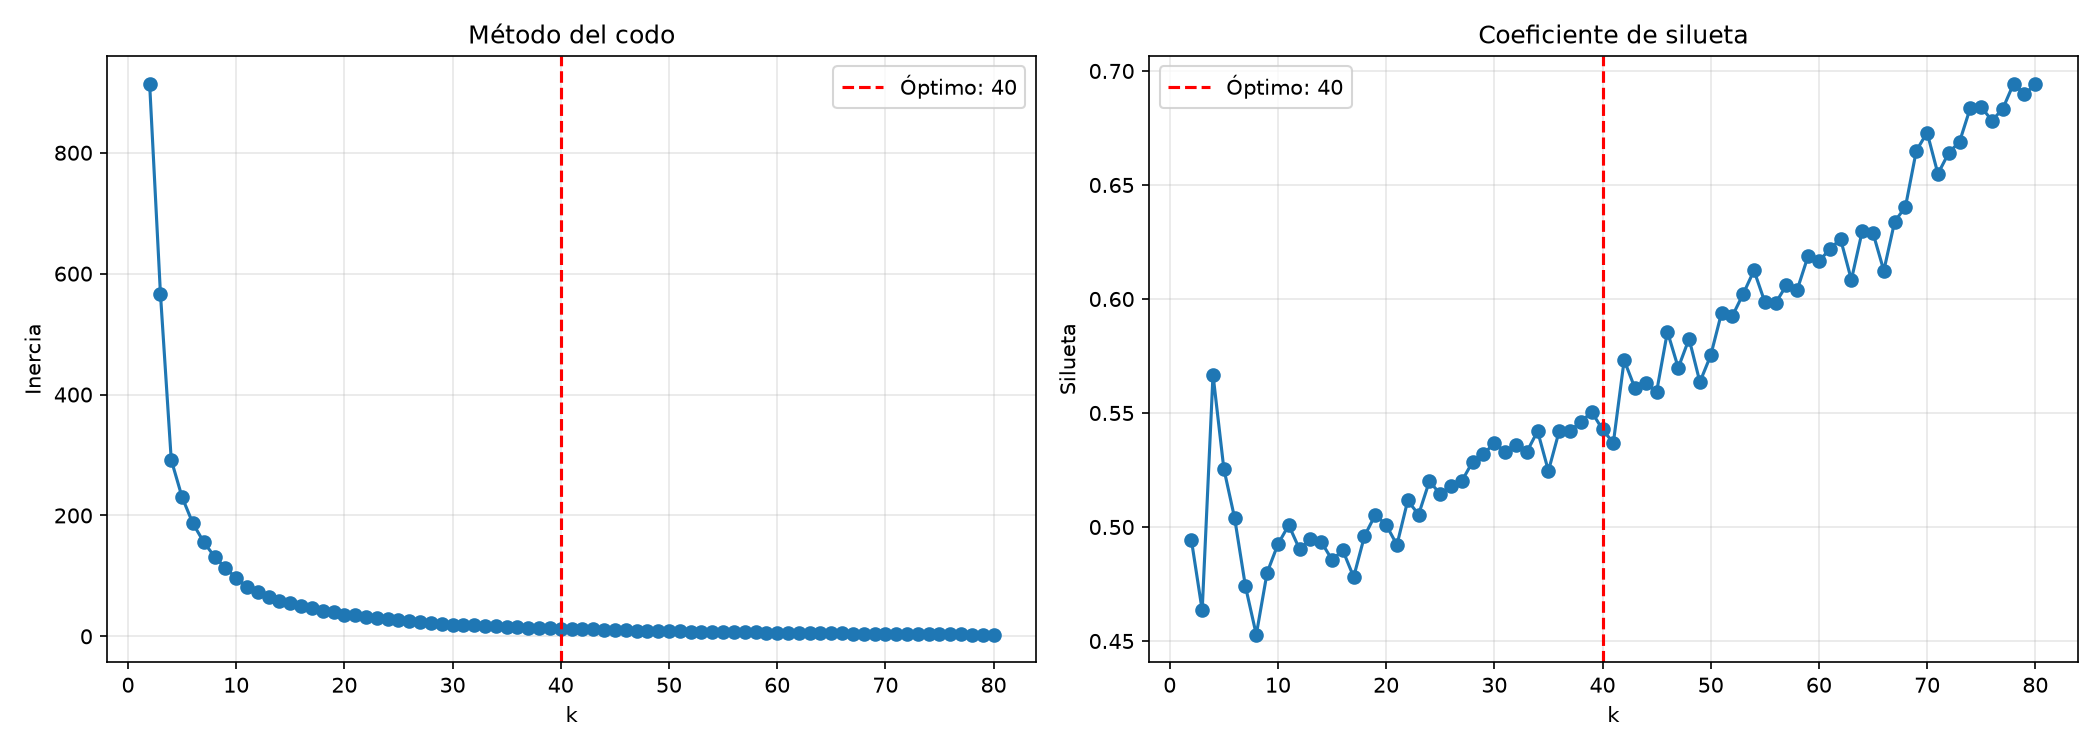

The table this chart was drawn from, first rows:
k, inercia, silueta, calinski_harabasz, davies_bouldin
78, 2.917, 0.6945, 2035, 0.4059
80, 2.729, 0.6941, 2099, 0.3859
79, 2.816, 0.6898, 2071, 0.4068
75, 3.319, 0.6842, 1888, 0.4311
74, 3.346, 0.6839, 1908, 0.4283
77, 3.083, 0.6835, 1960, 0.4091
76, 3.231, 0.6782, 1904, 0.4238
70, 4.072, 0.673, 1689, 0.436
73, 3.657, 0.669, 1778, 0.4439
69, 4.099, 0.665, 1711, 0.4791
72, 3.736, 0.6641, 1773, 0.4588
71, 3.827, 0.6549, 1764, 0.4761
68, 4.204, 0.6404, 1701, 0.5034
67, 4.484, 0.6339, 1626, 0.4646
64, 5.113, 0.6297, 1515, 0.5015
65, 4.871, 0.6289, 1558, 0.481
62, 5.554, 0.6263, 1453, 0.4973
61, 5.787, 0.6219, 1424, 0.5275
59, 5.98, 0.6188, 1438, 0.5055
60, 5.926, 0.6165, 1420, 0.5072
54, 7.321, 0.6125, 1314, 0.5531
66, 4.8, 0.6124, 1550, 0.4883
63, 5.426, 0.6084, 1457, 0.5204
57, 6.669, 0.6061, 1347, 0.5333
58, 6.407, 0.6042, 1372, 0.5361
53, 7.662, 0.6022, 1285, 0.5755
55, 7.129, 0.5987, 1319, 0.56
56, 6.996, 0.5982, 1313, 0.5168
51, 8.199, 0.5939, 1259, 0.5816
52, 7.953, 0.5925, 1268, 0.5481
46, 10.01, 0.5856, 1170, 0.5847
48, 9.365, 0.5825, 1188, 0.5684
50, 8.657, 0.5753, 1222, 0.5517
42, 11.67, 0.5732, 1119, 0.5974
47, 9.628, 0.5698, 1185, 0.5724
4, 291.9, 0.5668, 619.5, 0.5951
49, 8.964, 0.5636, 1210, 0.5677
44, 10.69, 0.563, 1156, 0.5942
43, 11.41, 0.5609, 1113, 0.5803
45, 10.2, 0.5593, 1179, 0.6294
39, 13.09, 0.5505, 1090, 0.6102
38, 13.88, 0.5461, 1059, 0.6235
40, 12.49, 0.5428, 1109, 0.6394
37, 14.41, 0.5422, 1053, 0.6337
36, 14.98, 0.5421, 1046, 0.6117
34, 16.41, 0.5421, 1020, 0.6259
30, 19.52, 0.5369, 989.8, 0.6315
41, 12.18, 0.5369, 1104, 0.6291
32, 18.01, 0.5358, 996.5, 0.6397
31, 18.98, 0.5331, 980.4, 0.6453
33, 17.08, 0.5329, 1014, 0.625
29, 20.96, 0.5319, 957.8, 0.6371
28, 22.23, 0.5287, 939.8, 0.6754
5, 230.3, 0.5256, 605.2, 0.6683
35, 15.81, 0.5246, 1024, 0.6665
27, 23.54, 0.5202, 924.9, 0.6646
24, 28.28, 0.5201, 878.7, 0.6638
26, 24.76, 0.518, 917.6, 0.6549
25, 26.3, 0.5145, 902.6, 0.6796
22, 31.66, 0.5116, 864.7, 0.6649
... 19 more rows
